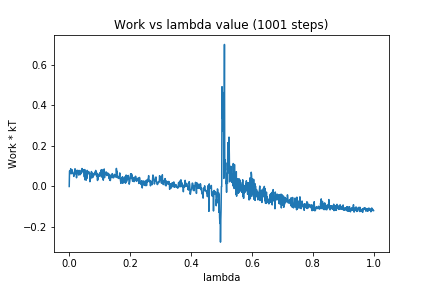

Data behind this chart, as committed beside it:
0, 0.0
1, 0.07609
2, 0.07611
3, 0.07164
4, 0.07787
5, 0.08736
6, 0.06211
7, 0.06695
8, 0.0661
9, 0.08273
10, 0.0757
11, 0.06757
12, 0.0642
13, 0.06434
14, 0.06257
15, 0.04961
16, 0.05284
17, 0.06477
18, 0.08045
19, 0.08731
20, 0.07734
21, 0.06937
22, 0.06129
23, 0.07723
24, 0.04284
25, 0.06375
26, 0.08023
27, 0.06794
28, 0.07615
29, 0.07477
30, 0.07852
31, 0.0563
32, 0.06672
33, 0.07572
34, 0.05897
35, 0.07907
36, 0.05826
37, 0.05914
38, 0.06683
39, 0.07216
40, 0.06555
41, 0.07163
42, 0.08853
43, 0.08389
44, 0.07634
45, 0.0723
46, 0.07936
47, 0.08255
48, 0.07333
49, 0.05228
50, 0.04642
51, 0.08342
52, 0.0324
53, 0.06993
54, 0.06925
55, 0.05062
56, 0.03118
57, 0.07087
58, 0.03978
59, 0.07928
60, 0.06384
... 940 more rows
